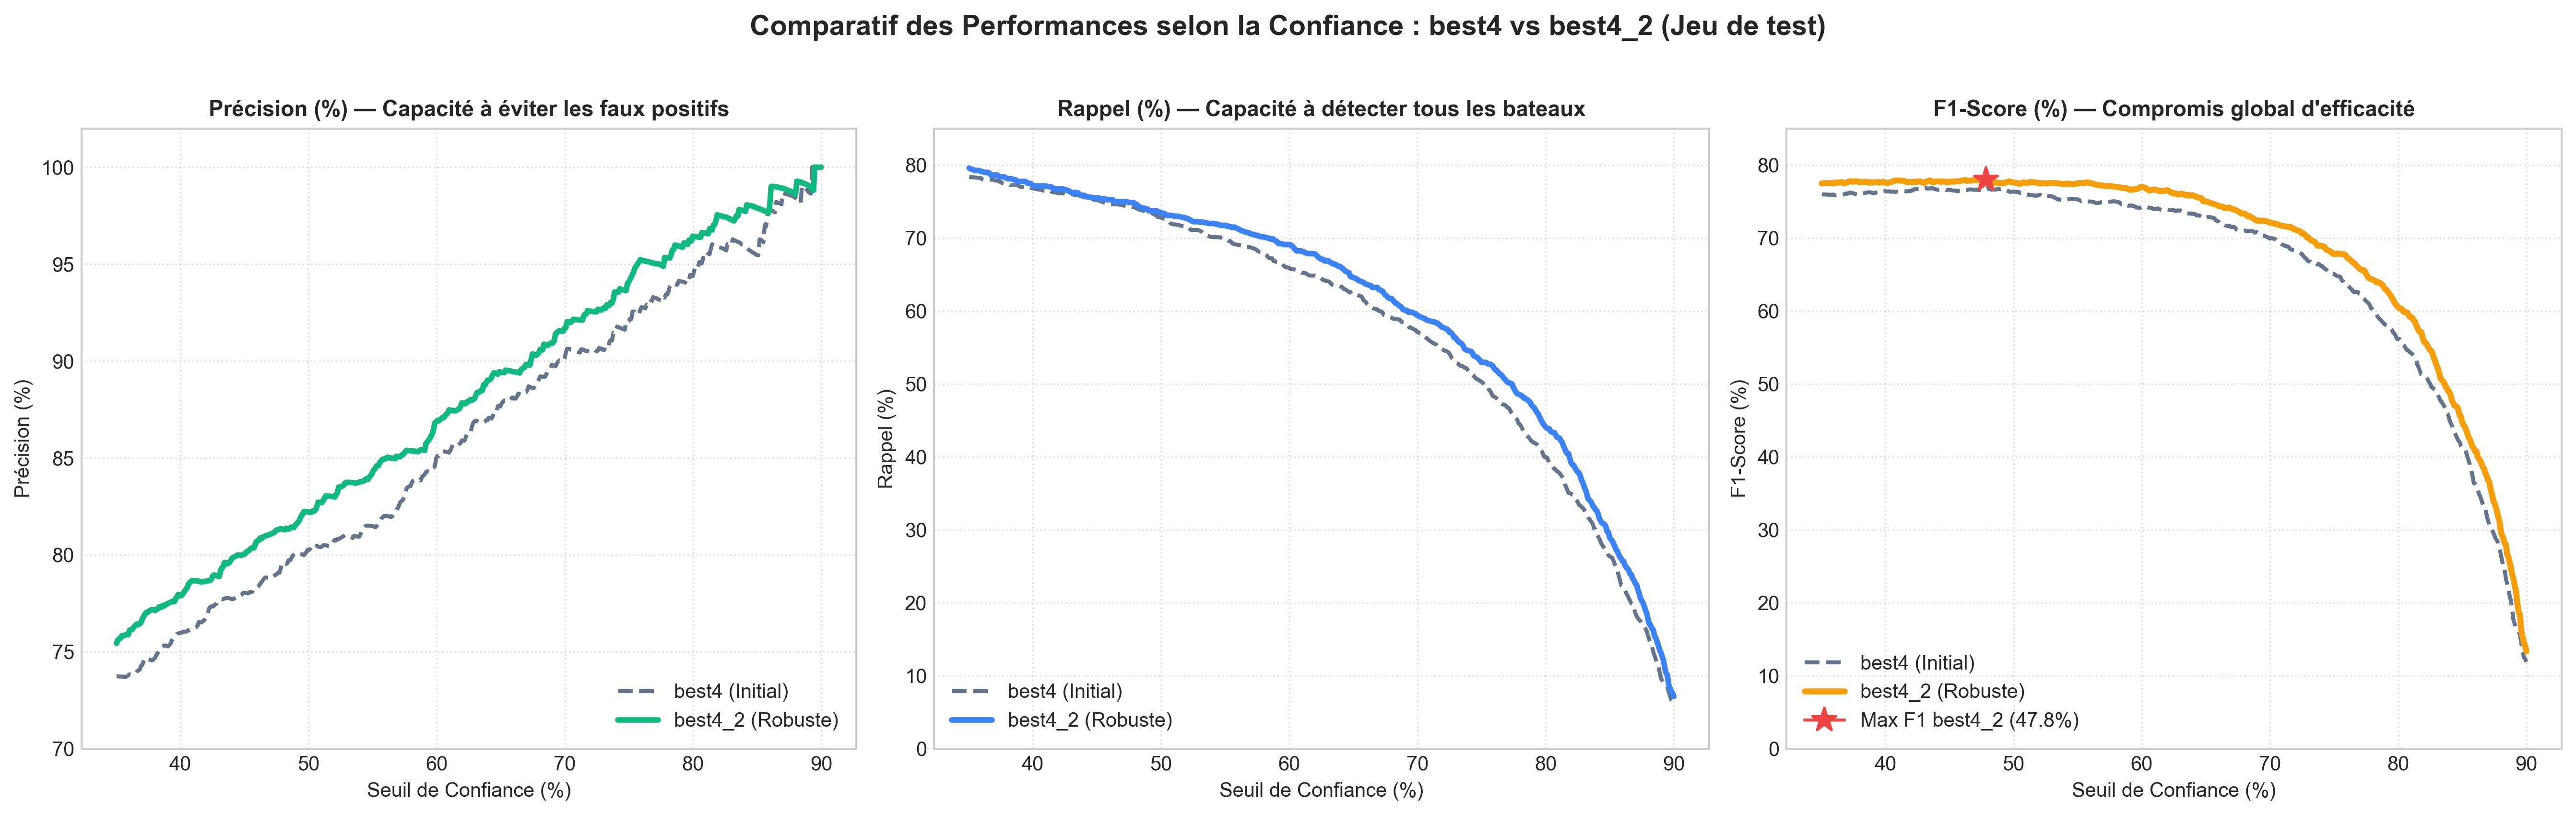

Data behind this chart, as committed beside it:
Confiance; Precision_best4; Precision_best4_2; Rappel_best4; Rappel_best4_2; F1_best4; F1_best4_2
0.4; 0.7597; 0.7789; 0.7677; 0.7716; 0.7637; 0.7752
0.45; 0.7804; 0.8005; 0.7516; 0.7547; 0.7657; 0.7769
0.5; 0.8027; 0.8221; 0.7281; 0.7347; 0.7636; 0.7759
0.55; 0.8149; 0.8419; 0.6997; 0.7171; 0.7529; 0.7745
0.6; 0.8499; 0.8687; 0.6588; 0.6909; 0.7422; 0.7697
0.65; 0.8766; 0.8943; 0.6223; 0.6457; 0.7278; 0.7499
0.7; 0.9012; 0.9169; 0.5707; 0.5939; 0.6988; 0.7209
0.75; 0.9206; 0.9408; 0.5031; 0.5294; 0.6507; 0.6775
0.8; 0.9438; 0.9644; 0.3992; 0.4412; 0.5611; 0.6055
0.85; 0.9547; 0.9788; 0.2635; 0.2894; 0.413; 0.4468
0.9; 1.0; 1.0; 0.06322; 0.07159; 0.1189; 0.1336
